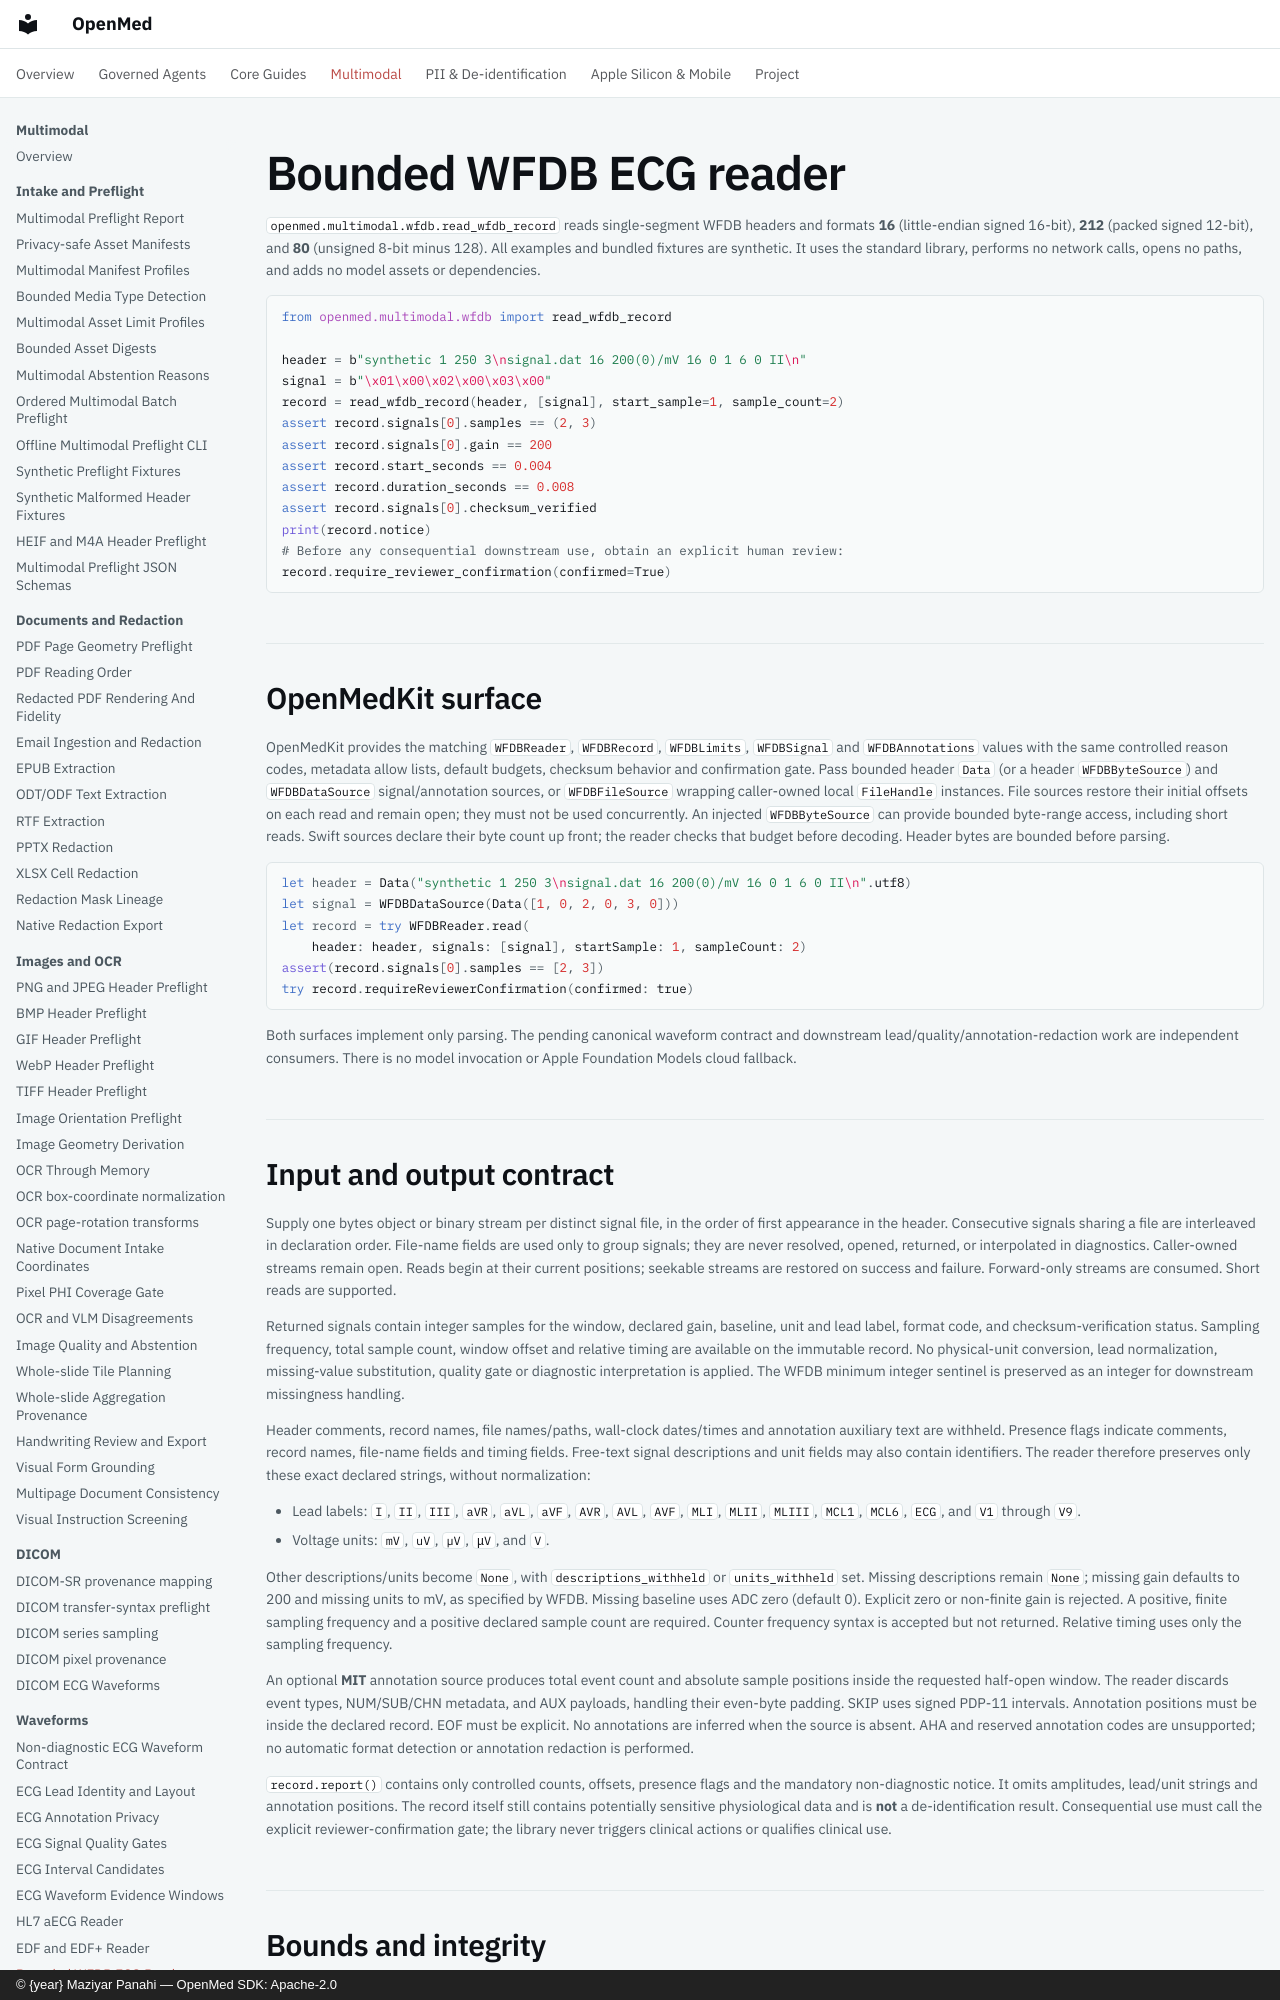

repository: maziyarpanahi/openmed · page: multimodal/wfdb-reader/index.html · generator: mkdocs · copyright: © {year} Maziyar Panahi — OpenMed SDK: Apache-2.0

# Bounded WFDB ECG reader

`openmed.multimodal.wfdb.read_wfdb_record` reads single-segment WFDB headers and
formats **16** (little-endian signed 16-bit), **212** (packed signed 12-bit), and
**80** (unsigned 8-bit minus 128). All examples and bundled fixtures are synthetic.
It uses the standard library, performs no network calls, opens no paths, and adds
no model assets or dependencies.

```python
from openmed.multimodal.wfdb import read_wfdb_record

header = b"synthetic 1 250 3\nsignal.dat 16 200(0)/mV 16 0 1 6 0 II\n"
signal = b"\x01\x00\x02\x00\x03\x00"
record = read_wfdb_record(header, [signal], start_sample=1, sample_count=2)
assert record.signals[0].samples == (2, 3)
assert record.signals[0].gain == 200
assert record.start_seconds == 0.004
assert record.duration_seconds == 0.008
assert record.signals[0].checksum_verified
print(record.notice)
# Before any consequential downstream use, obtain an explicit human review:
record.require_reviewer_confirmation(confirmed=True)
```

## OpenMedKit surface

OpenMedKit provides the matching `WFDBReader`, `WFDBRecord`, `WFDBLimits`,
`WFDBSignal` and `WFDBAnnotations` values with the same controlled reason codes,
metadata allow lists, default budgets, checksum behavior and confirmation gate.
Pass bounded header `Data` (or a header `WFDBByteSource`) and `WFDBDataSource`
signal/annotation sources, or `WFDBFileSource` wrapping caller-owned local `FileHandle` instances. File sources
restore their initial offsets on each read and remain open; they must not be used
concurrently. An injected `WFDBByteSource` can provide bounded byte-range access,
including short reads. Swift sources declare their byte count up front; the reader
checks that budget before decoding. Header bytes are bounded before parsing.

```swift
let header = Data("synthetic 1 250 3\nsignal.dat 16 200(0)/mV 16 0 1 6 0 II\n".utf8)
let signal = WFDBDataSource(Data([1, 0, 2, 0, 3, 0]))
let record = try WFDBReader.read(
    header: header, signals: [signal], startSample: 1, sampleCount: 2)
assert(record.signals[0].samples == [2, 3])
try record.requireReviewerConfirmation(confirmed: true)
```

Both surfaces implement only parsing. The pending canonical waveform contract
and downstream lead/quality/annotation-redaction work are independent consumers.
There is no model invocation or Apple Foundation Models cloud fallback.
